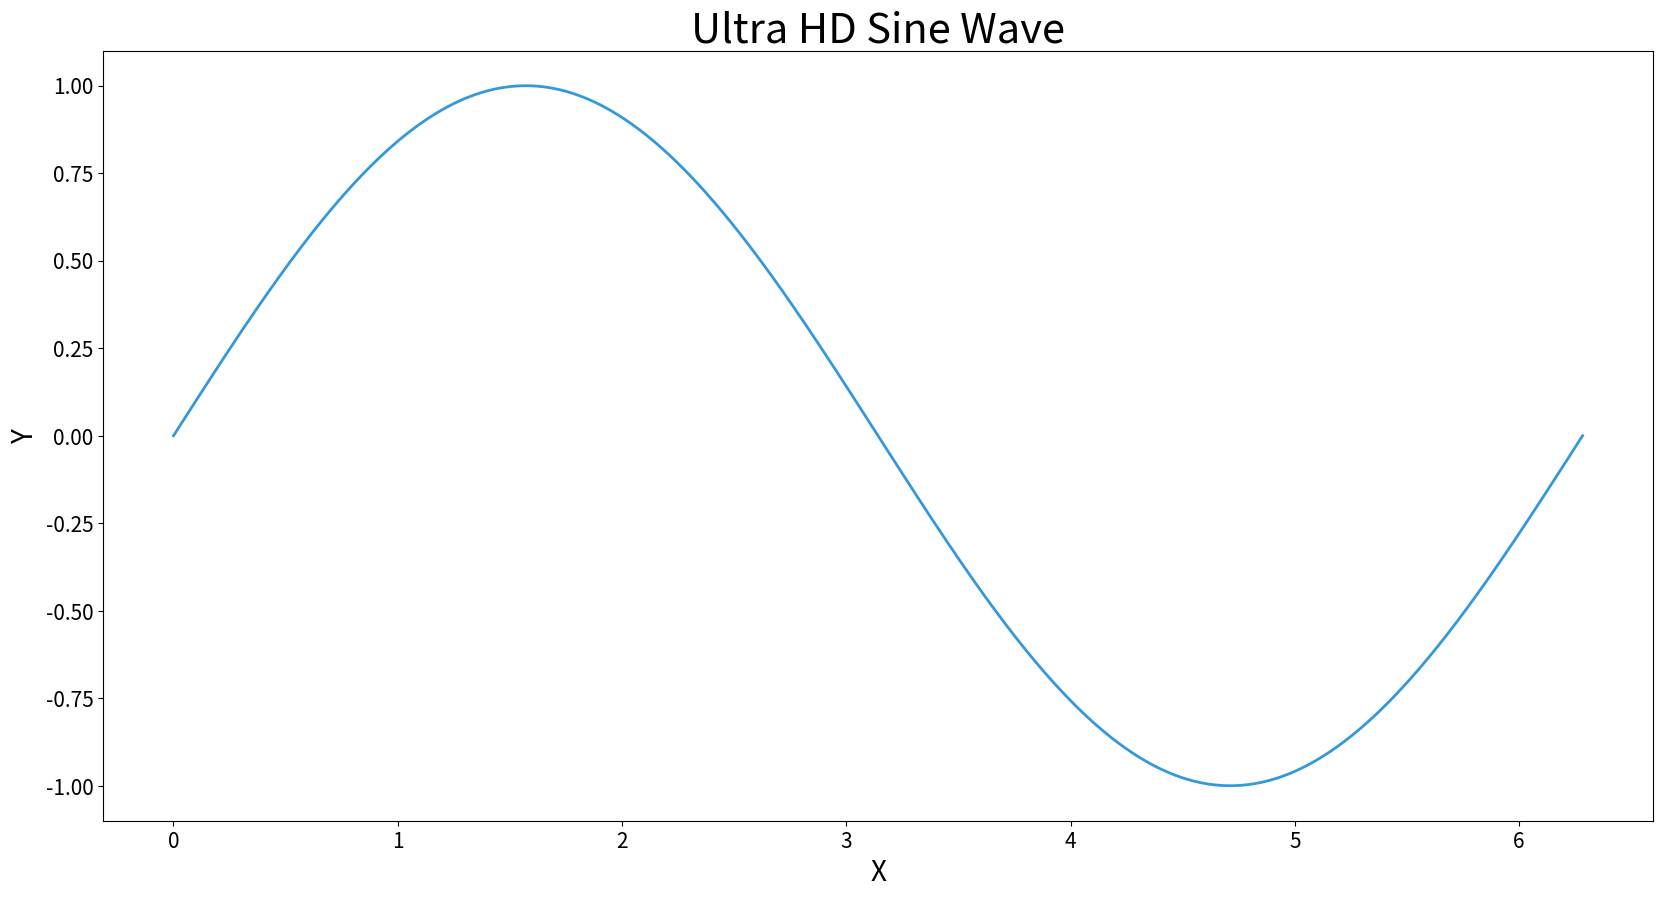

Write Python code to recreate this figure.
import matplotlib.pyplot as plt
import numpy as np

fig, ax = plt.subplots(figsize=(20, 10))

x = np.linspace(0, 2*np.pi, 1000)
y = np.sin(x)

ax.plot(x, y, color='#3498db', linewidth=2)

ax.set_title('Ultra HD Sine Wave', fontsize=30)
ax.set_xlabel('X', fontsize=20)
ax.set_ylabel('Y', fontsize=20)

ax.tick_params(axis='both', which='major', labelsize=15)

plt.savefig('sine_wave.png', dpi=300, bbox_inches='tight')
